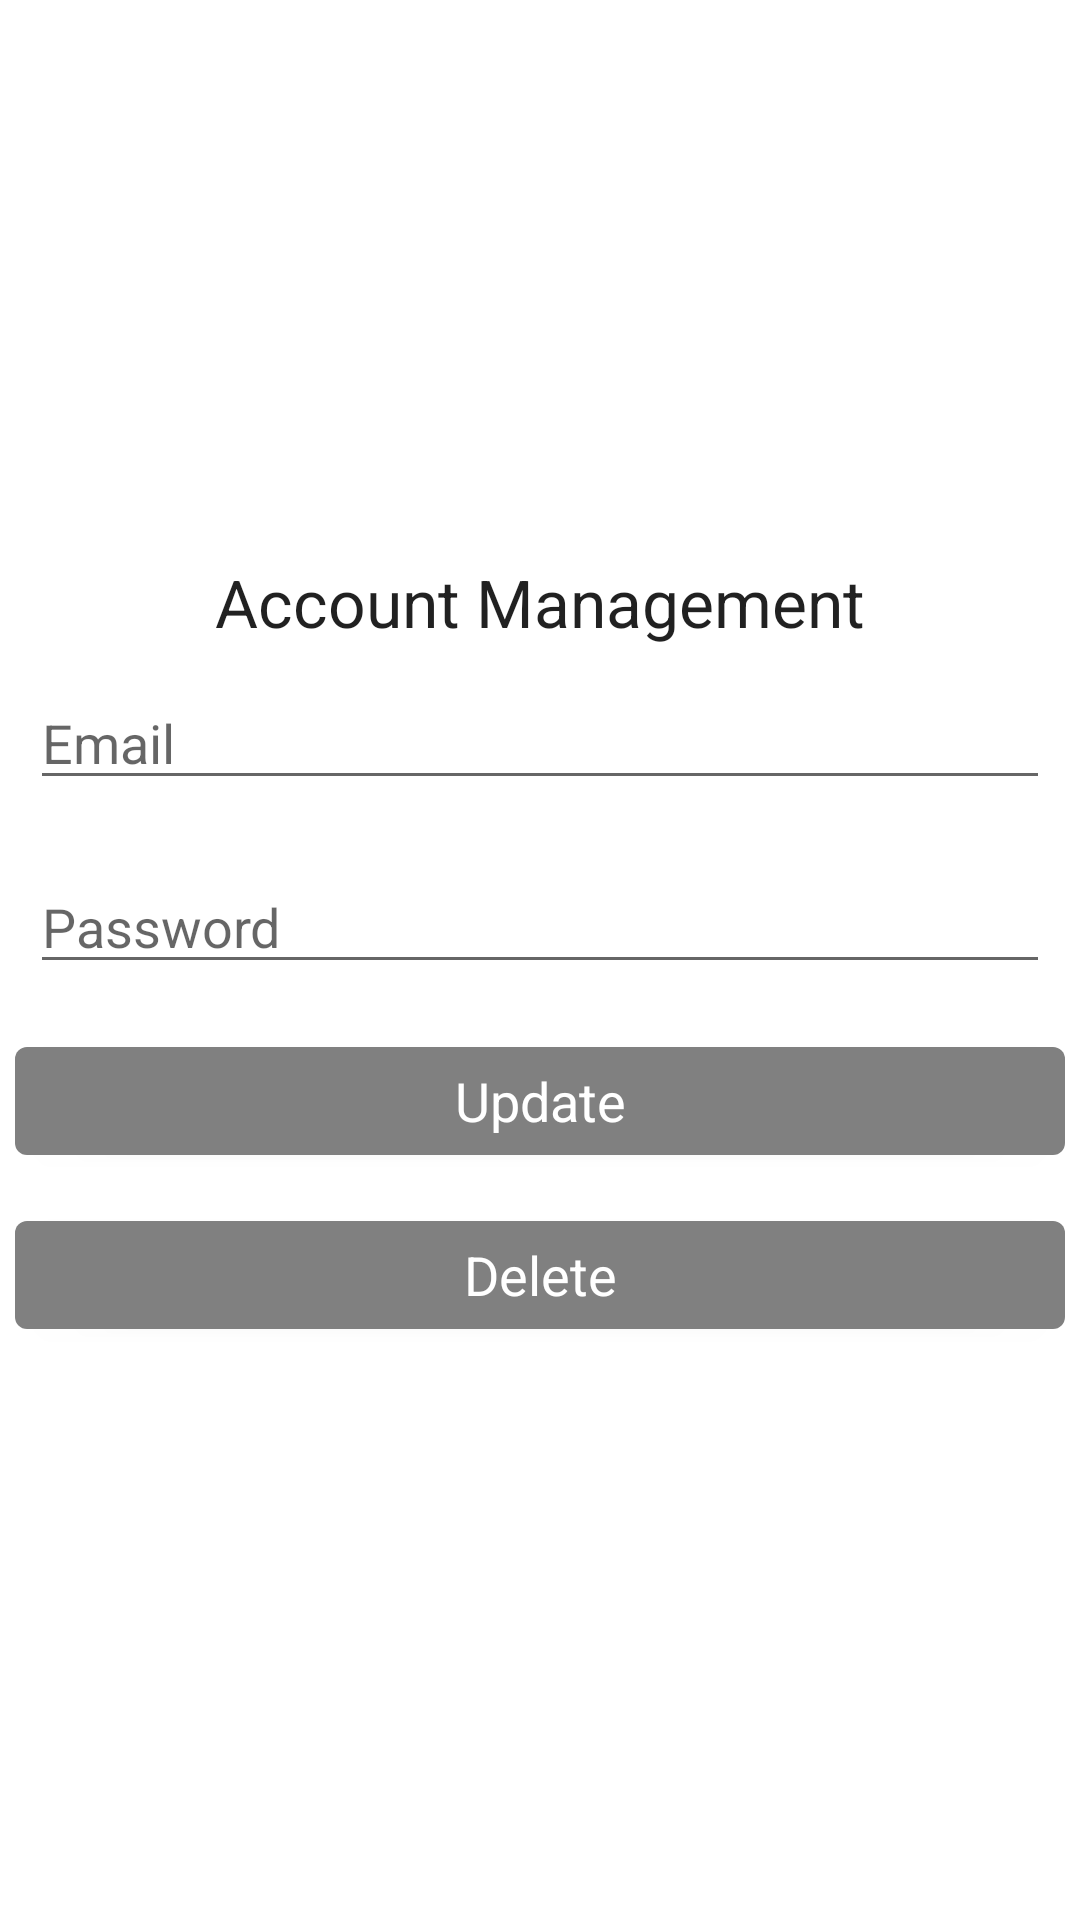

This screen was rendered from an Android layout file. Write that file and the resources it references.
<!-- AndroidManifest.xml: application theme Theme.NTUJobPortal -->
<!-- res/layout/activity_update_user.xml -->
<?xml version="1.0" encoding="utf-8"?>
<LinearLayout xmlns:android="http://schemas.android.com/apk/res/android"
xmlns:app="http://schemas.android.com/apk/res-auto"
xmlns:tools="http://schemas.android.com/tools"
android:layout_width="match_parent"
android:layout_height="match_parent"
android:layout_gravity="center"
android:gravity="center"
tools:context=".Screens.Admin.UpdateUserActivity">

<ScrollView
    android:layout_width="match_parent"
    android:layout_height="wrap_content">

    <LinearLayout
        android:layout_width="match_parent"
        android:layout_height="wrap_content"
        android:orientation="vertical">

        <TextView
            android:layout_width="match_parent"
            android:layout_height="wrap_content"
            android:textAppearance="?android:textAppearanceLarge"
            android:gravity="center"
            android:text="Account Management"></TextView>

        <EditText
            android:id="@+id/email_update"
            android:layout_width="match_parent"
            android:layout_height="wrap_content"
            android:layout_margin="10dp"
            android:hint="Email"
            android:inputType="textEmailAddress"></EditText>

        <EditText
            android:id="@+id/password_update"
            android:layout_width="match_parent"
            android:layout_height="wrap_content"
            android:layout_margin="10dp"
            android:hint="Password"
            android:inputType="textPassword"></EditText>

        <Button
            android:layout_width="match_parent"
            android:layout_height="wrap_content"
            android:layout_margin="5dp"
            android:text="Update"
            android:textAppearance="?android:textAppearanceMedium"
            android:id="@+id/btn_update">
        </Button>

        <Button
            android:layout_width="match_parent"
            android:layout_height="wrap_content"
            android:layout_margin="5dp"
            android:text="Delete"
            android:textAppearance="?android:textAppearanceMedium"
            android:id="@+id/btn_delete">
        </Button>

    </LinearLayout>

</ScrollView>

</LinearLayout>
<!-- resources referenced by this layout -->
<resources>
  <style name="Theme.NTUJobPortal" parent="Theme.MaterialComponents.DayNight.DarkActionBar">
          
          <item name="colorPrimary">@color/grey</item>
          <item name="colorPrimaryVariant">@color/grey</item>
          <item name="colorOnPrimary">@color/white</item>
  
          
          <item name="colorSecondary">@color/teal_200</item>
          <item name="colorSecondaryVariant">@color/teal_700</item>
          <item name="colorOnSecondary">@color/black</item>
          
          <item name="android:statusBarColor" tools:targetApi="l">?attr/colorPrimaryVariant</item>
          
      </style>
  <color name="grey">	#808080</color>
  <color name="white">#FFFFFFFF</color>
  <color name="teal_200">#FF03DAC5</color>
  <color name="teal_700">#FF018786</color>
  <color name="black">#FF000000</color>
</resources>
